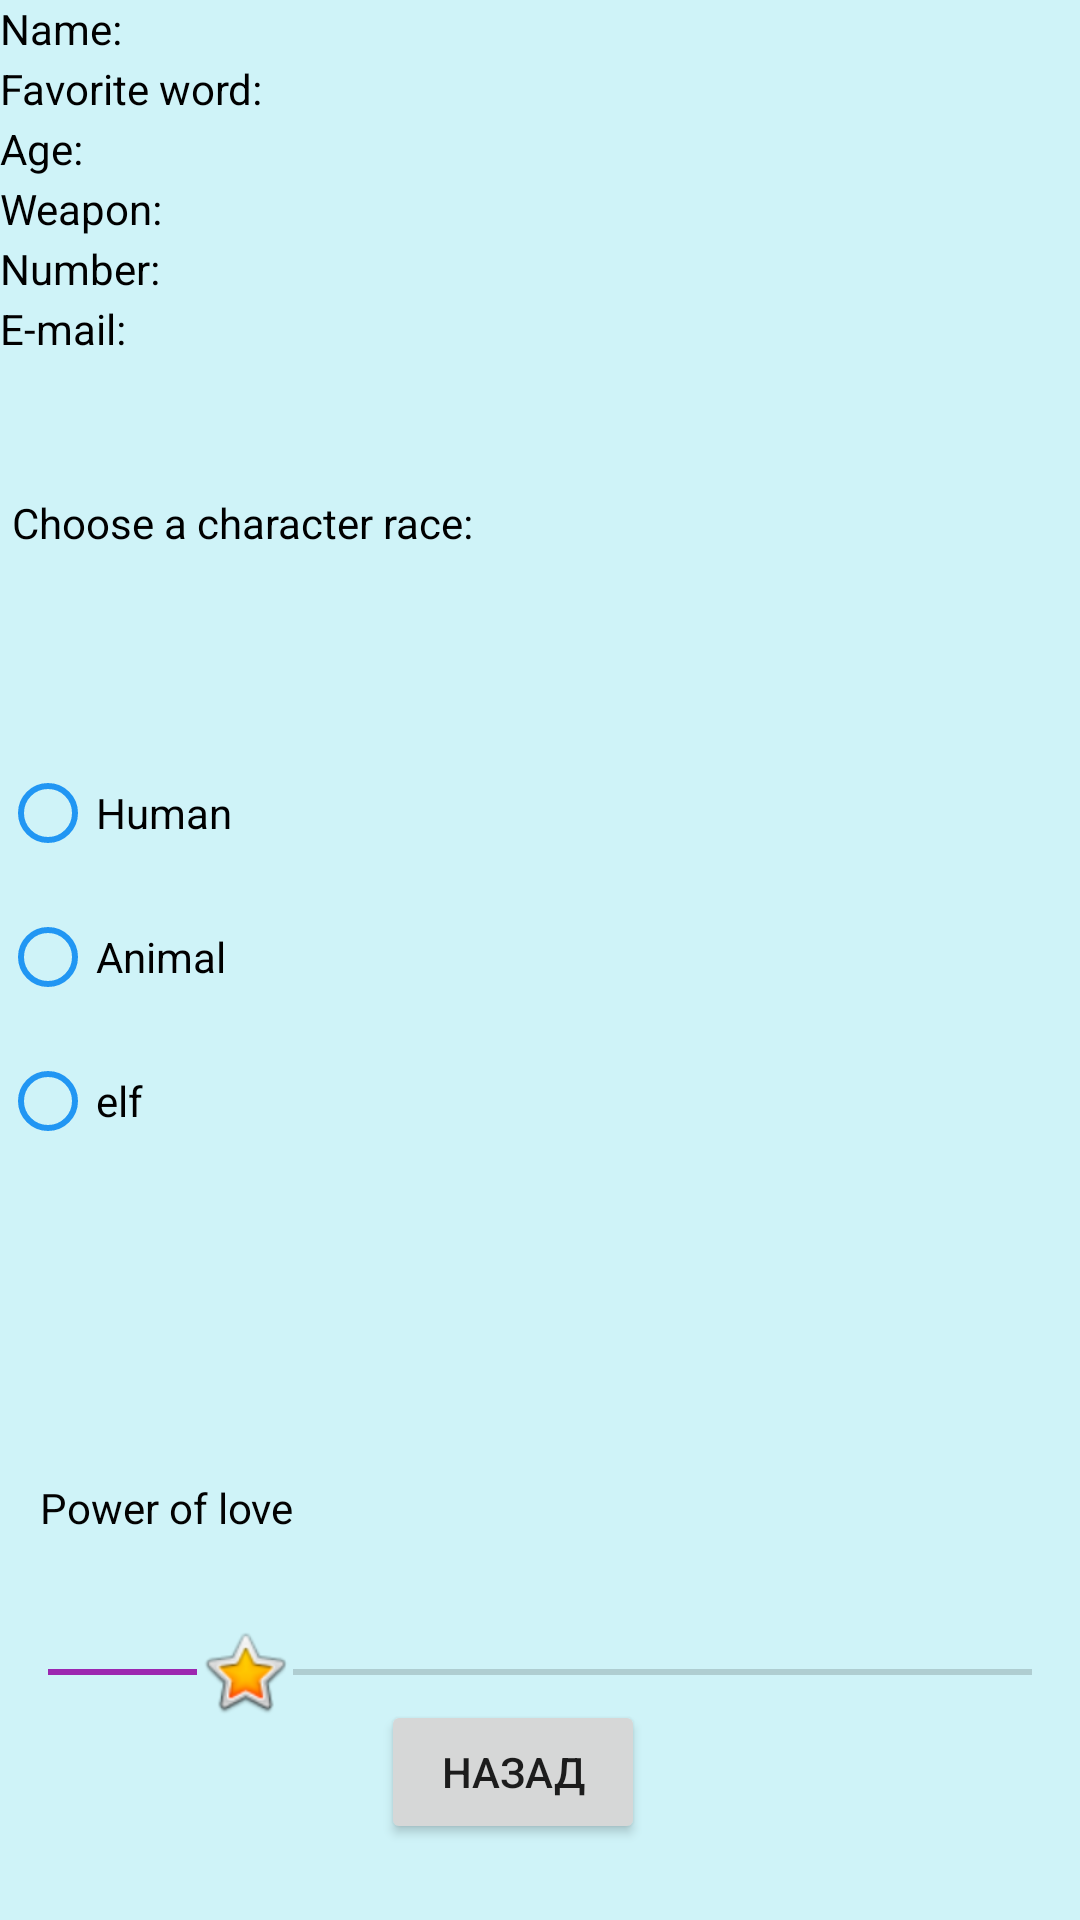

Here is an Android app screen rendered from its layout file. Give the layout XML and the strings, colors and styles it references.
<!-- AndroidManifest.xml: application theme Theme.Laba3_oop -->
<!-- res/layout/activity_second.xml -->
<?xml version="1.0" encoding="utf-8"?>
<androidx.constraintlayout.widget.ConstraintLayout xmlns:android="http://schemas.android.com/apk/res/android"
    xmlns:app="http://schemas.android.com/apk/res-auto"
    xmlns:tools="http://schemas.android.com/tools"
    android:layout_width="match_parent"
    android:layout_height="match_parent"
    android:background="#CFF3F8"
    android:onClick="onClick"
    tools:context=".SecondActivity">

    <TextView
        android:id="@+id/nameLabel"
        android:layout_width="0dp"
        android:layout_height="20dp"
        android:text="Name:"
        android:textColor="#000000"
        app:layout_constraintLeft_toLeftOf="parent"
        app:layout_constraintRight_toRightOf="parent"
        app:layout_constraintTop_toTopOf="parent" />


    <TextView
        android:id="@+id/favoriteWord"
        android:layout_width="0dp"
        android:layout_height="20dp"
        android:layout_marginTop="20dp"
        android:text="Favorite word:"
        android:textColor="#000000"
        app:layout_constraintEnd_toEndOf="parent"
        app:layout_constraintHorizontal_bias="0.0"
        app:layout_constraintLeft_toLeftOf="parent"
        app:layout_constraintRight_toRightOf="parent"
        app:layout_constraintStart_toStartOf="parent"
        app:layout_constraintTop_toTopOf="parent" />

    <TextView
        android:id="@+id/ageLabel"
        android:layout_width="0dp"
        android:layout_height="20dp"
        android:layout_marginTop="40dp"
        android:text="Age:"
        android:textColor="#000000"
        app:layout_constraintEnd_toEndOf="parent"
        app:layout_constraintHorizontal_bias="0.0"
        app:layout_constraintLeft_toLeftOf="parent"
        app:layout_constraintRight_toRightOf="parent"
        app:layout_constraintStart_toStartOf="parent"
        app:layout_constraintTop_toTopOf="parent" />


    <TextView
        android:id="@+id/weapon"
        android:layout_width="0dp"
        android:layout_height="20dp"
        android:layout_marginTop="60dp"
        android:text="Weapon:"
        android:textColor="#000000"
        app:layout_constraintEnd_toEndOf="parent"
        app:layout_constraintHorizontal_bias="0.0"
        app:layout_constraintLeft_toLeftOf="parent"
        app:layout_constraintRight_toRightOf="parent"
        app:layout_constraintStart_toStartOf="parent"
        app:layout_constraintTop_toTopOf="parent" />

    <TextView
        android:id="@+id/number"
        android:layout_width="0dp"
        android:layout_height="20dp"
        android:layout_marginTop="80dp"
        android:text="Number:"
        android:textColor="#000000"
        app:layout_constraintEnd_toEndOf="parent"
        app:layout_constraintHorizontal_bias="0.0"
        app:layout_constraintLeft_toLeftOf="parent"
        app:layout_constraintRight_toRightOf="parent"
        app:layout_constraintStart_toStartOf="parent"
        app:layout_constraintTop_toTopOf="parent" />

    <TextView
        android:id="@+id/email"
        android:layout_width="0dp"
        android:layout_height="20dp"
        android:layout_marginTop="100dp"
        android:text="E-mail:"
        android:textColor="#000000"
        app:layout_constraintEnd_toEndOf="parent"
        app:layout_constraintHorizontal_bias="0.0"
        app:layout_constraintLeft_toLeftOf="parent"
        app:layout_constraintRight_toRightOf="parent"
        app:layout_constraintStart_toStartOf="parent"
        app:layout_constraintTop_toTopOf="parent" />

    <TextView
        android:id="@+id/selection"
        android:layout_width="wrap_content"
        android:layout_height="wrap_content"
        android:layout_marginStart="24dp"
        android:layout_marginTop="208dp"
        android:textSize="26sp"
        app:layout_constraintLeft_toLeftOf="parent"
        app:layout_constraintStart_toStartOf="parent"
        app:layout_constraintTop_toTopOf="parent" />

    <RadioGroup
        android:id="@+id/radios"
        android:layout_width="match_parent"
        android:layout_height="wrap_content"

        android:layout_marginTop="4dp"
        android:orientation="vertical"
        app:layout_constraintEnd_toEndOf="parent"
        app:layout_constraintHorizontal_bias="0.0"
        app:layout_constraintLeft_toLeftOf="parent"
        app:layout_constraintStart_toStartOf="parent"
        app:layout_constraintTop_toBottomOf="@+id/selection">

        <RadioButton
            android:id="@+id/human"
            android:layout_width="wrap_content"
            android:layout_height="wrap_content"
            android:backgroundTint="#2196F3"
            android:buttonTint="#2196F3"
            android:onClick="onRadioButtonClicked"
            android:text="Human" />

        <RadioButton
            android:id="@+id/animal"
            android:layout_width="match_parent"
            android:layout_height="wrap_content"
            android:backgroundTint="#2196F3"
            android:buttonTint="#2196F3"
            android:onClick="onRadioButtonClicked"
            android:text="Animal" />

        <RadioButton
            android:id="@+id/elf"
            android:layout_width="wrap_content"
            android:layout_height="wrap_content"
            android:backgroundTint="#2196F3"
            android:buttonTint="#2196F3"
            android:onClick="onRadioButtonClicked"
            android:text="elf" />

    </RadioGroup>


    <TextView
        android:id="@+id/textView2"
        android:layout_width="wrap_content"
        android:layout_height="wrap_content"
        android:layout_marginStart="4dp"
        android:text="Choose a character race:"
        android:textColor="#000000"
        app:layout_constraintBottom_toBottomOf="parent"
        app:layout_constraintStart_toStartOf="parent"
        app:layout_constraintTop_toTopOf="parent"
        app:layout_constraintVertical_bias="0.265" />

    <SeekBar
        android:id="@+id/seekBar"
        android:layout_width="0dp"
        android:layout_height="wrap_content"
        android:layout_marginTop="300dp"
        android:max="100"
        android:progress="20"
        android:progressTint="#9C27B0"
        android:thumb="@android:drawable/btn_star_big_on"
        app:layout_constraintBottom_toBottomOf="parent"
        app:layout_constraintEnd_toEndOf="parent"
        app:layout_constraintHorizontal_bias="0.0"
        app:layout_constraintStart_toStartOf="parent"
        app:layout_constraintTop_toTopOf="@+id/nameLabel"
        app:layout_constraintVertical_bias="0.784" />

    <Button
        android:id="@+id/button"
        android:layout_width="wrap_content"
        android:layout_height="wrap_content"
        android:onClick="onClick"
        android:text="Назад"
        app:layout_constraintBottom_toBottomOf="parent"
        app:layout_constraintEnd_toEndOf="parent"
        app:layout_constraintHorizontal_bias="0.467"
        app:layout_constraintStart_toStartOf="parent"
        app:layout_constraintTop_toTopOf="parent"
        app:layout_constraintVertical_bias="0.957" />

    <TextView
        android:id="@+id/textView3"
        android:layout_width="wrap_content"
        android:layout_height="wrap_content"
        android:text="Power of love"
        android:textColor="#020202"
        app:layout_constraintBottom_toBottomOf="parent"
        app:layout_constraintEnd_toEndOf="parent"
        app:layout_constraintHorizontal_bias="0.049"
        app:layout_constraintStart_toStartOf="parent"
        app:layout_constraintTop_toTopOf="parent"
        app:layout_constraintVertical_bias="0.794" />

    <TextView
        android:id="@+id/seekBarValue"
        android:layout_width="wrap_content"
        android:layout_height="wrap_content"
        app:layout_constraintBottom_toBottomOf="parent"
        app:layout_constraintEnd_toEndOf="parent"
        app:layout_constraintHorizontal_bias="0.038"
        app:layout_constraintStart_toStartOf="parent"
        app:layout_constraintTop_toTopOf="parent"
        app:layout_constraintVertical_bias="0.834" />


</androidx.constraintlayout.widget.ConstraintLayout>
<!-- resources referenced by this layout -->
<resources>
  <style name="Theme.Laba3_oop" parent="Theme.MaterialComponents.DayNight.DarkActionBar">
          
          <item name="colorPrimary">@color/purple_500</item>
          <item name="colorPrimaryVariant">@color/purple_700</item>
          <item name="colorOnPrimary">@color/white</item>
          
          <item name="colorSecondary">@color/teal_200</item>
          <item name="colorSecondaryVariant">@color/teal_700</item>
          <item name="colorOnSecondary">@color/black</item>
          
          <item name="android:statusBarColor" tools:targetApi="l">?attr/colorPrimaryVariant</item>
          
      </style>
  <!-- not gathered from this repository: default colours our renderer supplied (Android Studio template values) -->
  <color name="purple_500">#FF6200EE</color>
  <color name="purple_700">#FF3700B3</color>
  <color name="teal_200">#FF03DAC5</color>
  <color name="teal_700">#FF018786</color>
  <color name="black">#FF000000</color>
  <color name="white">#FFFFFFFF</color>
</resources>
